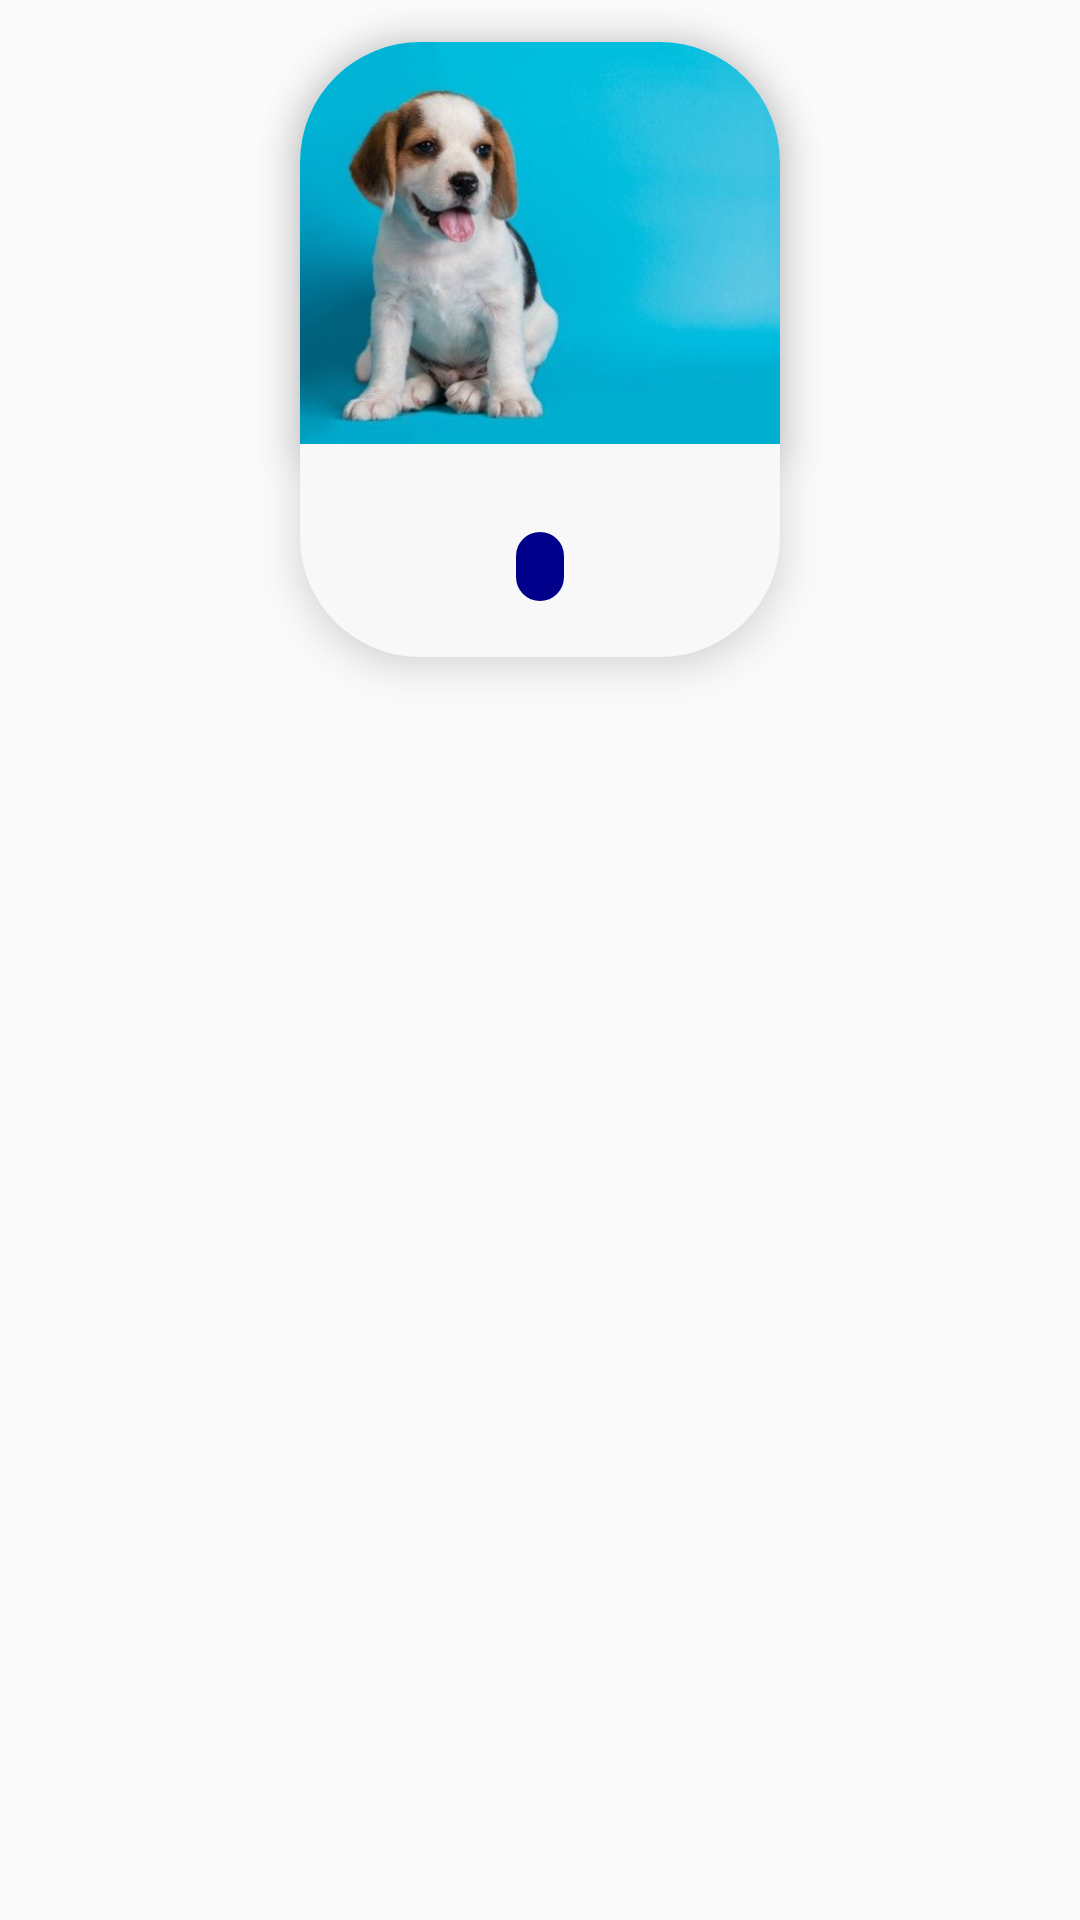

Produce the Android XML layout that renders to this screen, including the resource entries it uses.
<!-- AndroidManifest.xml: application theme Theme.Omgapplication -->
<!-- res/layout/animal_item.xml -->
<?xml version="1.0" encoding="utf-8"?>
<androidx.constraintlayout.widget.ConstraintLayout
    xmlns:android="http://schemas.android.com/apk/res/android"
    xmlns:app="http://schemas.android.com/apk/res-auto"
    xmlns:tools="http://schemas.android.com/tools"
    android:layout_width="wrap_content"
    android:layout_height="wrap_content"
    android:padding="14dp"
    android:clipToPadding="false"
    android:clipChildren="false">

    <View
        android:id="@+id/found"
        android:layout_width="160dp"
        android:layout_height="205dp"
        android:background="@drawable/animal_item_bg"
        android:elevation="8dp"
        app:layout_constraintTop_toTopOf="parent"
        app:layout_constraintStart_toStartOf="parent"
        app:layout_constraintEnd_toEndOf="parent" />

    <com.google.android.material.imageview.ShapeableImageView
        android:id="@+id/image_animal"
        android:layout_width="160dp"
        android:layout_height="134dp"
        android:src="@drawable/tesanimal"
        android:elevation="8dp"
        android:scaleType="centerCrop"
        app:shapeAppearanceOverlay="@style/AnimalImage"
        app:layout_constraintTop_toTopOf="@id/found"
        app:layout_constraintStart_toStartOf="@id/found"
        app:layout_constraintEnd_toEndOf="@id/found" />

    <TextView
        android:id="@+id/nome_animal"
        tools:text="Name"
        android:textColor="@color/textColor"
        android:textStyle="bold"
        android:textSize="18sp"
        android:fontFamily="@font/adlam_display2"
        android:elevation="8dp"
        android:layout_marginTop="5dp"
        android:layout_width="wrap_content"
        android:layout_height="wrap_content"
        app:layout_constraintTop_toBottomOf="@+id/image_animal"
        app:layout_constraintStart_toStartOf="@+id/found"
        app:layout_constraintEnd_toEndOf="@+id/found"/>

    <TextView
        android:id="@+id/genderAndAge"
        android:layout_width="wrap_content"
        android:layout_height="wrap_content"
        tools:text="Gênero, Idade"
        android:textColor="@color/white"
        android:textStyle="normal"
        android:fontFamily="@font/adlam_display2"
        android:gravity="center"
        android:textAlignment="center"
        android:background="@drawable/button_bg"
        android:paddingVertical="2dp"
        android:paddingHorizontal="8dp"
        android:elevation="8dp"
        app:layout_constraintTop_toBottomOf="@+id/nome_animal"
        app:layout_constraintStart_toStartOf="@+id/found"
        app:layout_constraintEnd_toEndOf="@id/found"/>

</androidx.constraintlayout.widget.ConstraintLayout>
<!-- resources referenced by this layout -->
<resources>
  <color name="textColor">#212121</color>
  <color name="white">#FFFFFFFF</color>
  <!-- drawable animal_item_bg (drawable) -->
  <layer-list xmlns:android="http://schemas.android.com/apk/res/android">
      <item>
          <shape android:shape="rectangle">
              <solid android:color="#F8F8F8" />
              <corners android:radius="40dp" />
          </shape>
      </item>
  </layer-list>
  <!-- drawable button_bg (drawable) -->
  <?xml version="1.0" encoding="utf-8"?>
  <shape xmlns:android="http://schemas.android.com/apk/res/android"
      android:shape="rectangle">
      <solid android:color="@color/blue_dark" />
      <corners android:radius="360dp" />
  
  </shape>
  <!-- drawable tesanimal: png bitmap (drawable, 243656 bytes) -->
  <style name="AnimalImage">
          <item name="cornerFamily">rounded</item>
          <item name="cornerSizeTopLeft">40dp</item>
          <item name="cornerSizeTopRight">40dp</item>
          <item name="cornerSizeBottomRight">0dp</item>
          <item name="cornerSizeBottomLeft">0dp</item>
      </style>
  <style name="Theme.Omgapplication" parent="Theme.AppCompat.Light">
      </style>
  <color name="blue_dark">#00008B</color>
</resources>
